Run: headless pygame with SDL's dummy video driver; simulated clock (each Clock.tick advances the game by its frame time, no real sleeping); random seed 0; keys injected as events and as key.get_pressed() state; mouse plan: one left click at the window centre at the start of phase 2, then a move to the lower-right quarter at the start of phase 3.
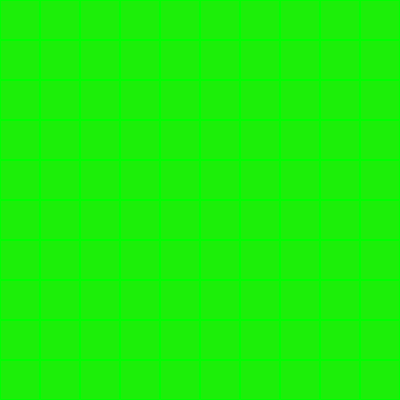
Frame 1 of 4 · flips 1–60 · no input
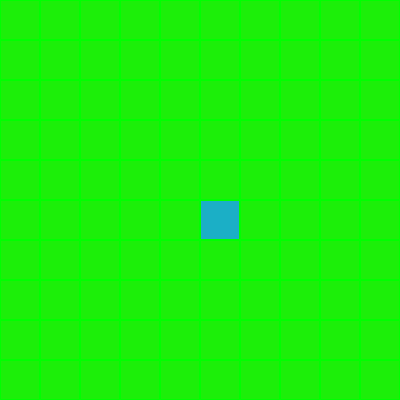
Frame 2 of 4 · flips 61–180 · clicked the window centre · tapped SPACE, RETURN · held RIGHT (→), D
Frame 3 of 4 · flips 181–300 · moved the mouse to the lower-right quarter · held DOWN (↓), S · screen unchanged from frame 2, image omitted
Frame 4 of 4 · flips 301–420 · held LEFT (←), A, UP (↑), W · screen unchanged from frame 3, image omitted

The pygame program that drew these frames:

#idea of classes from 

import pygame
import random
gridDimensions = 10
gridCellSize = 40

numBombs = 10
numFlags = gridDimensions ** 2 - numBombs
flagGrid = [[False for x in range(gridDimensions)] for y in range(gridDimensions)]
clickGrid = [[False for x in range(gridDimensions)] for y in range(gridDimensions)]
bombGrid = [[False for x in range(gridDimensions)] for y in range(gridDimensions)]

pygame.init()
window = pygame.display.set_mode((10 * gridCellSize, 10 * gridCellSize))
clock = pygame.time.Clock()

def generateMap(dimensions, startPoint, numBombs = 10):
    grid = [[False for x in range(dimensions)] for y in range(dimensions)]
    numBombsPlaced = 0
    while numBombsPlaced < numBombs:
        x = random.randint(0, dimensions-1)
        y = random.randint(0, dimensions-1)
        if not grid[y][x] and (y, x) != startPoint:
            grid[y][x] = True
            numBombsPlaced += 1
    print(grid)
    return grid
    
def checkFlags(flagGrid, bombGrid):
    for yLoc, rowOfCells in enumerate(flagGrid):
        for xLoc, cell in enumerate(rowOfCells):
            if cell:
                if bombGrid[yLoc][xLoc]:
                    flagGrid[yLoc][xLoc] = False
    return flagGrid

def checkCell(position, bombGrid):
    positions = [(-1, -1), (-1, 0), (-1, 1), (0, -1), (0, 1), (1, -1), (1, 0), (1, 1)]
    bombsCount = 0
    for pos in positions:
        try:
            if not bombGrid[position[0]+pos[0]][position[1]+pos[1]]:
                bombsCount += 1
        except:
            pass
    return bombsCount



firstClickDone = False
run = True
while run:
    clock.tick(60)
    for event in pygame.event.get():
        if event.type == pygame.QUIT:
            run = False 
        if event.type == pygame.KEYDOWN:
            if event.key == pygame.K_ESCAPE:
                run = False
        
        if event.type == pygame.MOUSEBUTTONDOWN:    #1=left, 2=middle, 3=right
            row = event.pos[1] // gridCellSize
            col = event.pos[0] // gridCellSize
            if not firstClickDone:
                bombGrid = generateMap(gridDimensions, (row, col), numBombs)
                firstClickDone = True


            if event.button == 1 and not flagGrid[row][col]:
                clickGrid[row][col] = True
                


            elif event.button == 3 and not clickGrid[row][col]:
                flagGrid[row][col] = not flagGrid[row][col]
                
                

            else:
                flagGrid = checkFlags(flagGrid, bombGrid)
                clickGrid = [[True for x in range(gridDimensions)] for y in range(gridDimensions)]


    window.fill('green')
    for yLoc, rowOfCells in enumerate(clickGrid):
        for xLoc, cell in enumerate(rowOfCells):
            colour = "#1cef09"
            if cell == True:
                if bombGrid[yLoc][xLoc]:
                    colour = "#ff0000"
                else:
                    colour = "#1bafc6"
                # colour = "#1bafc6"
            cell_rect = pygame.Rect(xLoc*gridCellSize+1, yLoc*gridCellSize+1, gridCellSize-2, gridCellSize-2)
            pygame.draw.rect(window, colour, cell_rect)

    for yLoc, rowOfCells in enumerate(flagGrid):
        for xLoc, cell in enumerate(rowOfCells):
            if cell:
                cell_rect = pygame.Rect(xLoc*gridCellSize+1, yLoc*gridCellSize+1, gridCellSize-2, gridCellSize-2)
                pygame.draw.rect(window, "#fe7700", cell_rect)

    pygame.display.flip()



pygame.quit()
exit()
